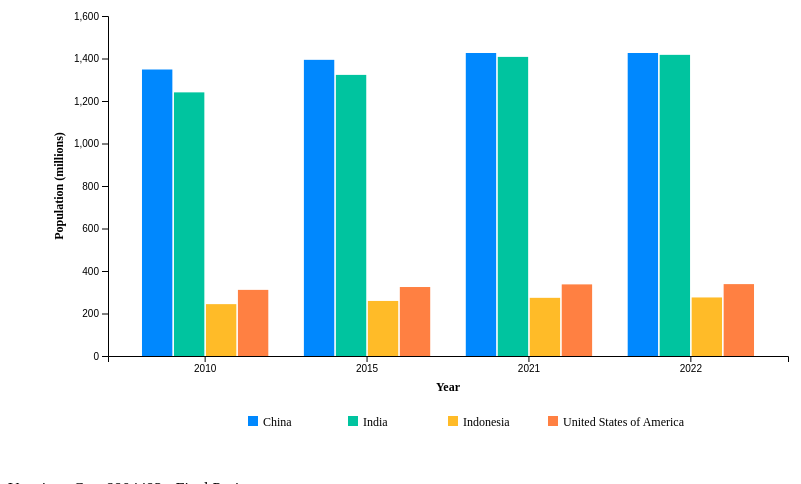
D3 v7 page, settled after 480 driven frames (8 s of simulated time); the page loaded 1 data file(s).


    // Adjust margin and height for sufficient space for the legend
    const margin = { top: 40, right: 20, bottom: 120, left: 100 }; // Increase bottom margin
    const width = 800 - margin.left - margin.right;
    const height = 500 - margin.top - margin.bottom;

    // Append SVG and group
    const svg = d3.select("#chart")
      .attr("width", width + margin.left + margin.right)
      .attr("height", height + margin.top + margin.bottom)
      .append("g")
      .attr("transform", `translate(${margin.left},${margin.top})`);

    // Tooltip element
    const tooltip = d3.select("#tooltip");

    // Track visibility of countries
    const visibility = {};

    // Load the data
    d3.csv("./chart1.csv").then(data => {
      // Parse the data
      data.forEach(d => {
        d.Year = +d.Year; // Convert Year to number
        d.Population = parseFloat(d.Population.replace(/,/g, '')); // Convert Population to number
      });

      // Extract unique countries
      const countries = [...new Set(data.map(d => d.Country))];

      // Initialize visibility for each country
      countries.forEach(country => (visibility[country] = true));

      // Define scales
      const x0 = d3.scaleBand()
        .domain([...new Set(data.map(d => d.Year))])
        .range([0, width])
        .padding(0.2);

      const x1 = d3.scaleBand()
        .domain(countries)
        .range([0, x0.bandwidth()])
        .padding(0.05);

      const y = d3.scaleLinear()
        .domain([0, d3.max(data, d => d.Population)])
        .nice()
        .range([height, 0]);

      const color = d3.scaleOrdinal()
        .domain(countries)
        .range(['#0088FE', '#00C49F', '#FFBB28', '#FF8042', '#8884D8', '#FF6384']);

      // Define axes
      const xAxis = d3.axisBottom(x0).tickFormat(d3.format("d"));
      const yAxis = d3.axisLeft(y).ticks(10);

      // Append axes
      svg.append("g")
        .attr("transform", `translate(0,${height})`)
        .call(xAxis);

      svg.append("g")
        .call(yAxis);

      // Add labels
      svg.append("text")
        .attr("transform", `translate(${width / 2},${height + 35})`)
        .style("text-anchor", "middle")
        .attr("class", "axis-label")
        .text("Year");

      svg.append("text")
        .attr("transform", "rotate(-90)")
        .attr("y", margin.left / 1.5 - margin.left)
        .attr("x", -height / 2)
        .attr("dy", "-1em")
        .style("text-anchor", "middle")
        .attr("class", "axis-label")
        .text("Population (millions)");

      // Function to update visibility of individual bars
      const toggleBarVisibility = (country) => {
        const bars = svg.selectAll(".bar")
          .filter(d => d.Country === country);

        // If visible, hide the bars
        if (visibility[country]) {
          bars.transition()
            .duration(500)
            .attr("y", height) // Animate to bottom of the chart
            .attr("height", 0);
        } else {
          // If hidden, show the bars
          bars.transition()
            .duration(500)
            .attr("y", d => y(d.Population)) // Animate to correct position
            .attr("height", d => height - y(d.Population));
        }

        visibility[country] = !visibility[country]; // Toggle visibility state
      };

      // Draw bars for the first time
      svg.selectAll(".bar")
        .data(data)
        .enter()
        .append("rect")
        .attr("class", "bar")
        .attr("x", d => x0(d.Year) + x1(d.Country))
        .attr("y", d => y(d.Population))
        .attr("width", x1.bandwidth())
        .attr("height", d => height - y(d.Population))
        .attr("fill", d => color(d.Country))
        .on("mouseover", (event, d) => {
          tooltip.style("display", "block")
            .html(`
              <strong>Country:</strong> ${d.Country}<br>
              <strong>Year:</strong> ${d.Year}<br>
              <strong>Population:</strong> ${d.Population.toLocaleString()} million
            `);
        })
        .on("mousemove", event => {
          tooltip.style("left", (event.pageX + 10) + "px")
            .style("top", (event.pageY - 20) + "px");
        })
        .on("mouseout", () => {
          tooltip.style("display", "none");
        });

      // Add legend with click events to toggle individual bar visibility
      const legend = svg.selectAll(".legend")
        .data(countries)
        .enter()
        .append("g")
        .attr("transform", (d, i) => {
          const legendWidth = countries.length * 100; // Calculate total legend width
          const offset = (width - legendWidth) / 2; // Center align
          return `translate(${offset + i * 100},${height + 60})`; // Position legend below chart
        })
        .on("click", (event, d) => {
          toggleBarVisibility(d); // Call toggle function
        });

      // Add legend rectangles
      legend.append("rect")
        .attr("x", 0)
        .attr("y", 0)
        .attr("width", 10)
        .attr("height", 10)
        .attr("fill", d => color(d));

      // Add legend text
      legend.append("text")
        .attr("x", 15)
        .attr("y", 10)
        .text(d => d)
        .attr("class", "legend");
    });
  

### data: chart1.csv
Country, Year, Series, Population
China, 2010, Population mid-year estimates (millions), 1,348.19
China, 2015, Population mid-year estimates (millions), 1,393.72
China, 2021, Population mid-year estimates (millions), 1,425.89
China, 2022, Population mid-year estimates (millions), 1,425.89
India, 2010, Population mid-year estimates (millions), 1,240.61
India, 2015, Population mid-year estimates (millions), 1,322.87
India, 2021, Population mid-year estimates (millions), 1,407.56
India, 2022, Population mid-year estimates (millions), 1,417.17
Indonesia, 2010, Population mid-year estimates (millions), 244
Indonesia, 2015, Population mid-year estimates (millions), 259.1
Indonesia, 2021, Population mid-year estimates (millions), 273.8
Indonesia, 2022, Population mid-year estimates (millions), 275.5
United States of America, 2010, Population mid-year estimates (millions), 311.2
United States of America, 2015, Population mid-year estimates (millions), 324.6
United States of America, 2021, Population mid-year estimates (millions), 337
United States of America, 2022, Population mid-year estimates (millions), 338.3